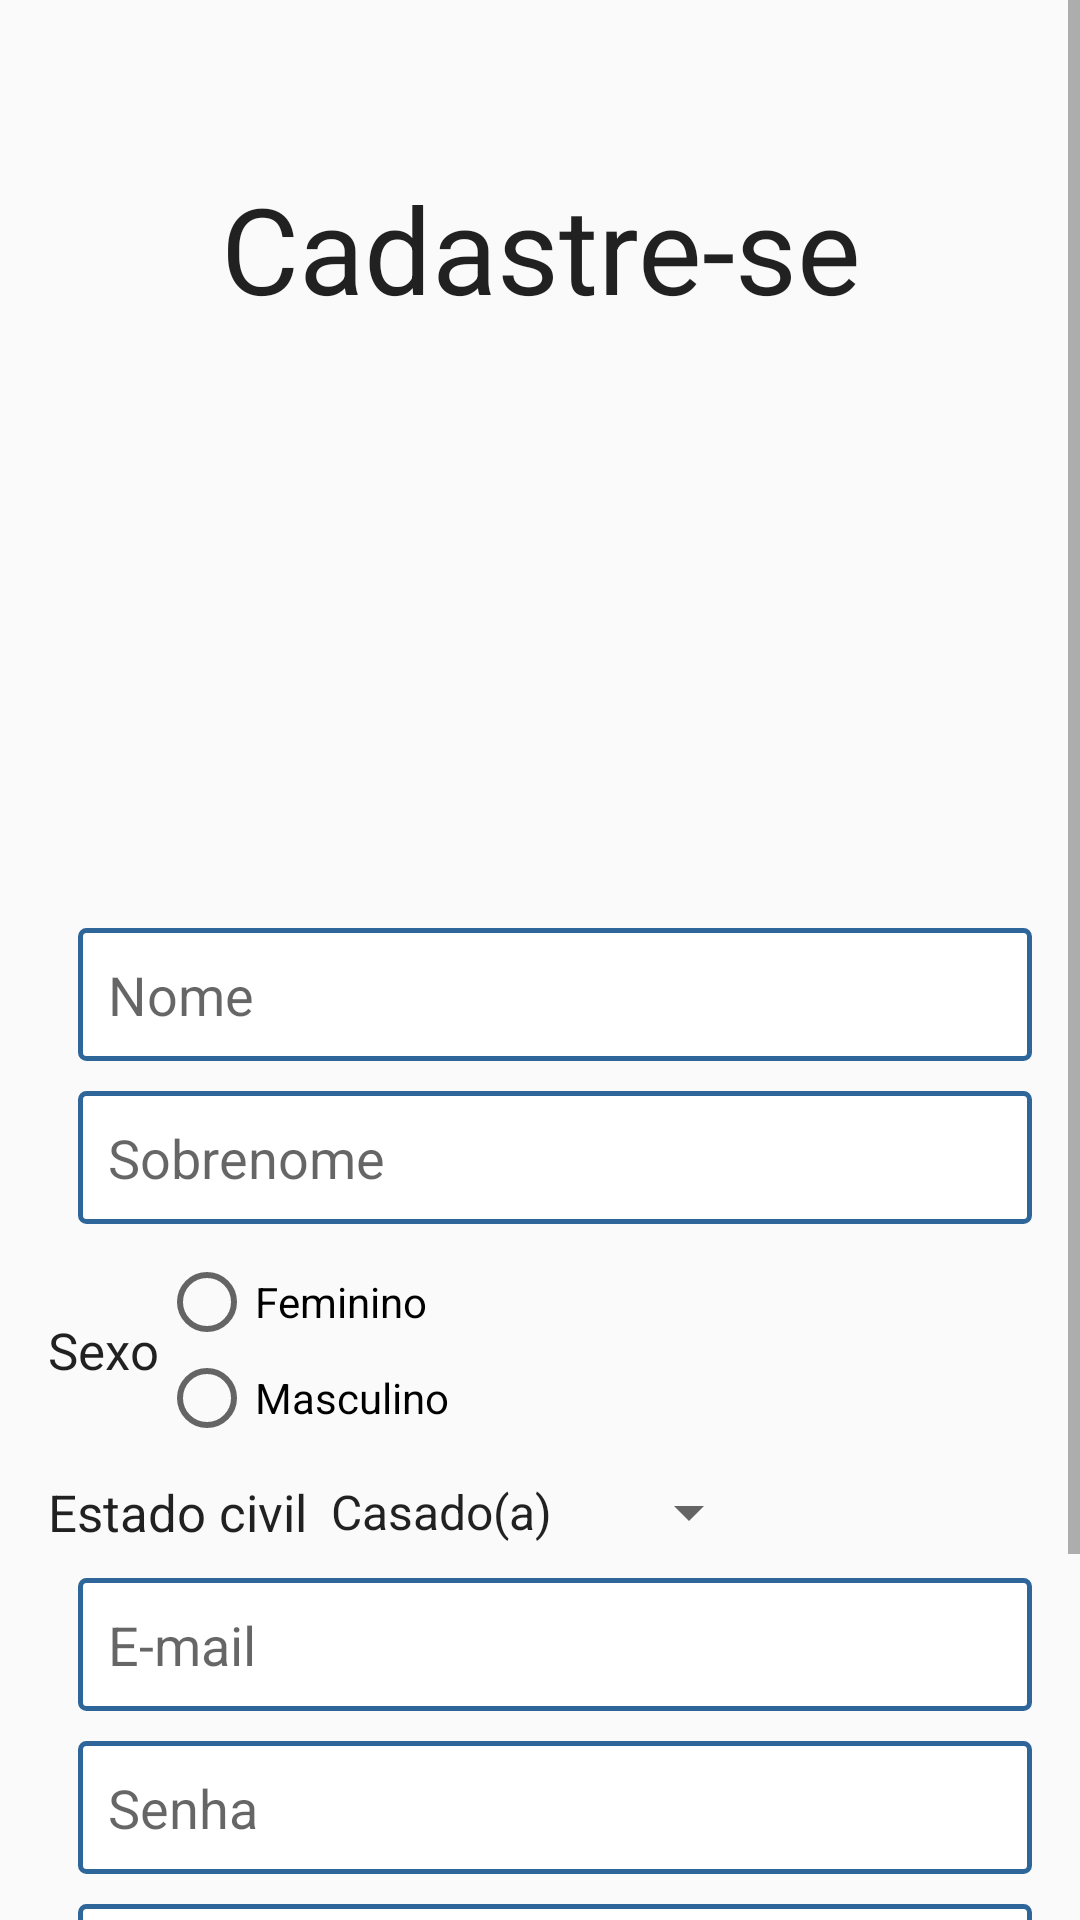

Here is an Android app screen rendered from its layout file. Give the layout XML and the strings, colors and styles it references.
<!-- AndroidManifest.xml: application theme AppTheme -->
<!-- res/layout/activity_cadastrar_usuario.xml -->
<?xml version="1.0" encoding="utf-8"?>
<LinearLayout xmlns:android="http://schemas.android.com/apk/res/android"
    xmlns:tools="http://schemas.android.com/tools"
    android:layout_width="match_parent"
    android:layout_height="match_parent"
    android:orientation="vertical"
    tools:context=".view.activity.ActivityCadastrarUsuario">

    <ScrollView
        android:layout_width="match_parent"
        android:layout_height="match_parent">

        <LinearLayout
            android:layout_width="match_parent"
            android:layout_height="wrap_content"
            android:orientation="vertical"
            android:paddingLeft="16dp"
            android:paddingTop="16dp"
            android:paddingRight="16dp"
            android:paddingBottom="16dp">

            <TextView
                style="@style/Titulo"
                android:text="@string/cadastre_se" />

            <LinearLayout
                android:layout_width="wrap_content"
                android:layout_height="wrap_content"
                android:layout_gravity="center_horizontal"
                android:orientation="vertical">

                <ImageView
                    android:layout_width="150dp"
                    android:layout_height="150dp"
                    android:src="@mipmap/ic_launcher" />
            </LinearLayout>

            <LinearLayout style="@style/ItemFormulario">
                <EditText android:hint="@string/nome" style="@style/EntradaTextoFormulario" android:id="@+id/nome" />
            </LinearLayout>

            <LinearLayout style="@style/ItemFormulario">
                 <EditText android:hint="@string/sobrenome" style="@style/EntradaTextoFormulario" android:id="@+id/sobrenome"/>
            </LinearLayout>

            <LinearLayout style="@style/ItemFormulario">

                <TextView
                    style="@style/LegendaFormulario"
                    android:layout_height="wrap_content"
                    android:text="@string/sexo"
                    android:labelFor="@id/sexo"/>

                <RadioGroup
                    android:layout_width="match_parent"
                    android:layout_height="wrap_content"
                    android:id="@+id/sexo">

                    <android.support.v7.widget.AppCompatRadioButton
                        android:layout_width="wrap_content"
                        android:layout_height="wrap_content"
                        android:text="@string/feminino"
                        android:id="@+id/feminino"/>

                    <android.support.v7.widget.AppCompatRadioButton
                        android:layout_width="wrap_content"
                        android:layout_height="wrap_content"
                        android:text="@string/masculino"
                        android:id="@+id/masculino"/>
                </RadioGroup>

            </LinearLayout>

            <LinearLayout style="@style/ItemFormulario">

                <TextView
                    style="@style/LegendaFormulario"
                    android:text="@string/estado_civil"
                    android:labelFor="@id/estadoCivil"/>

                <Spinner
                    android:layout_width="wrap_content"
                    android:layout_height="wrap_content"
                    android:entries="@array/estado_civil"
                    android:id="@+id/estadoCivil"/>
            </LinearLayout>

            <LinearLayout style="@style/ItemFormulario">
                <EditText android:hint="@string/e_mail" style="@style/EntradaTextoFormulario" android:id="@+id/email" />
            </LinearLayout>

            <LinearLayout style="@style/ItemFormulario">
                <EditText android:hint="@string/senha" style="@style/EntradaTextoFormulario"
                    android:inputType="textPassword" android:id="@+id/senha"/>
            </LinearLayout>

            <LinearLayout style="@style/ItemFormulario">
                <EditText android:hint="@string/repetir_senha"
                    style="@style/EntradaTextoFormulario"
                    android:inputType="textPassword" android:id="@+id/senha_repita"/>
            </LinearLayout>

            <LinearLayout style="@style/ItemFormulario">

                <android.support.v7.widget.AppCompatButton
                    style="@style/BotaoEnviarFormulario"
                    android:layout_gravity="center_horizontal"
                    android:text="@string/cadastrar"
                    android:onClick="cadastrar"/>
            </LinearLayout>
        </LinearLayout>
    </ScrollView>
</LinearLayout>
<!-- resources referenced by this layout -->
<resources>
  <string-array name="estado_civil">
          <item>Casado(a)</item>
          <item>Solteiro(a)</item>
          <item>Viúvo(a)</item>
          <item>Separado(a)</item>
          <item>Outro</item>
      </string-array>
  <string name="cadastrar">Cadastrar</string>
  <string name="cadastre_se">Cadastre-se</string>
  <string name="e_mail">E-mail</string>
  <string name="estado_civil">Estado civil</string>
  <string name="feminino">Feminino</string>
  <string name="masculino">Masculino</string>
  <string name="nome">Nome</string>
  <string name="repetir_senha">Repetir senha</string>
  <string name="senha">Senha</string>
  <string name="sexo">Sexo</string>
  <string name="sobrenome">Sobrenome</string>
  <style name="BotaoEnviarFormulario" parent="AppTheme">
          <item name="android:backgroundTint">@color/colorAccent</item>
          <item name="android:textColor">#FFFFFF</item>
          <item name="android:layout_width">match_parent</item>
          <item name="android:layout_height">wrap_content</item>
          <item name="android:paddingTop">19dp</item>
          <item name="android:paddingBottom">19dp</item>
          <item name="android:textSize">23dp</item>
          <item name="android:fontFamily">sans-serif-smallcaps</item>
          <item name="android:layout_marginBottom">20dp</item>
      </style>
  <style name="EntradaTextoFormulario" parent="AppTheme">
          <item name="android:layout_width">match_parent</item>
          <item name="android:layout_height">wrap_content</item>
          <item name="android:textSize">18dp</item>
          <item name="android:padding">10dp</item>
          <item name="android:layout_marginLeft">10dp</item>
          <item name="android:background">@drawable/entrada_texto_formulario</item>
          <item name="android:inputType">text</item>
      </style>
  <style name="ItemFormulario" parent="AppTheme">
          <item name="android:layout_marginTop">10sp</item>
          <item name="android:layout_width">match_parent</item>
          <item name="android:layout_height">wrap_content</item>
          <item name="android:orientation">horizontal</item>
      </style>
  <style name="LegendaFormulario" parent="AppTheme">
          <item name="android:layout_width">wrap_content</item>
          <item name="android:layout_height">wrap_content</item>
          <item name="android:textSize">17dp</item>
          <item name="android:layout_gravity">center_vertical</item>
      </style>
  <style name="Titulo" parent="AppTheme">
          <item name="android:textSize">40dp</item>
          <item name="android:layout_width">match_parent</item>
          <item name="android:layout_height">wrap_content</item>
          <item name="android:gravity">center</item>
          <item name="android:layout_marginTop">40dp</item>
          <item name="android:layout_marginBottom">40dp</item>
      </style>
  <style name="AppTheme" parent="Theme.AppCompat.Light.NoActionBar">
          
          <item name="colorPrimary">@color/colorPrimary</item>
          <item name="colorPrimaryDark">@color/colorPrimaryDark</item>
          <item name="colorAccent">@color/colorAccent</item>
      </style>
  <color name="colorAccent">#194ddc</color>
  <!-- drawable entrada_texto_formulario (drawable) -->
  <?xml version="1.0" encoding="utf-8"?>
  <shape xmlns:android="http://schemas.android.com/apk/res/android">
  
      <solid android:color="#FFFFFF" />
  
      <stroke
          android:width="1.5dp"
          android:color="#2f6699" />
  
      <corners
          android:bottomLeftRadius="2dp"
          android:bottomRightRadius="2dp"
          android:topLeftRadius="2dp"
          android:topRightRadius="2dp" />
  
  </shape>
  <color name="colorPrimary">#3F51B5</color>
  <color name="colorPrimaryDark">#303F9F</color>
</resources>
